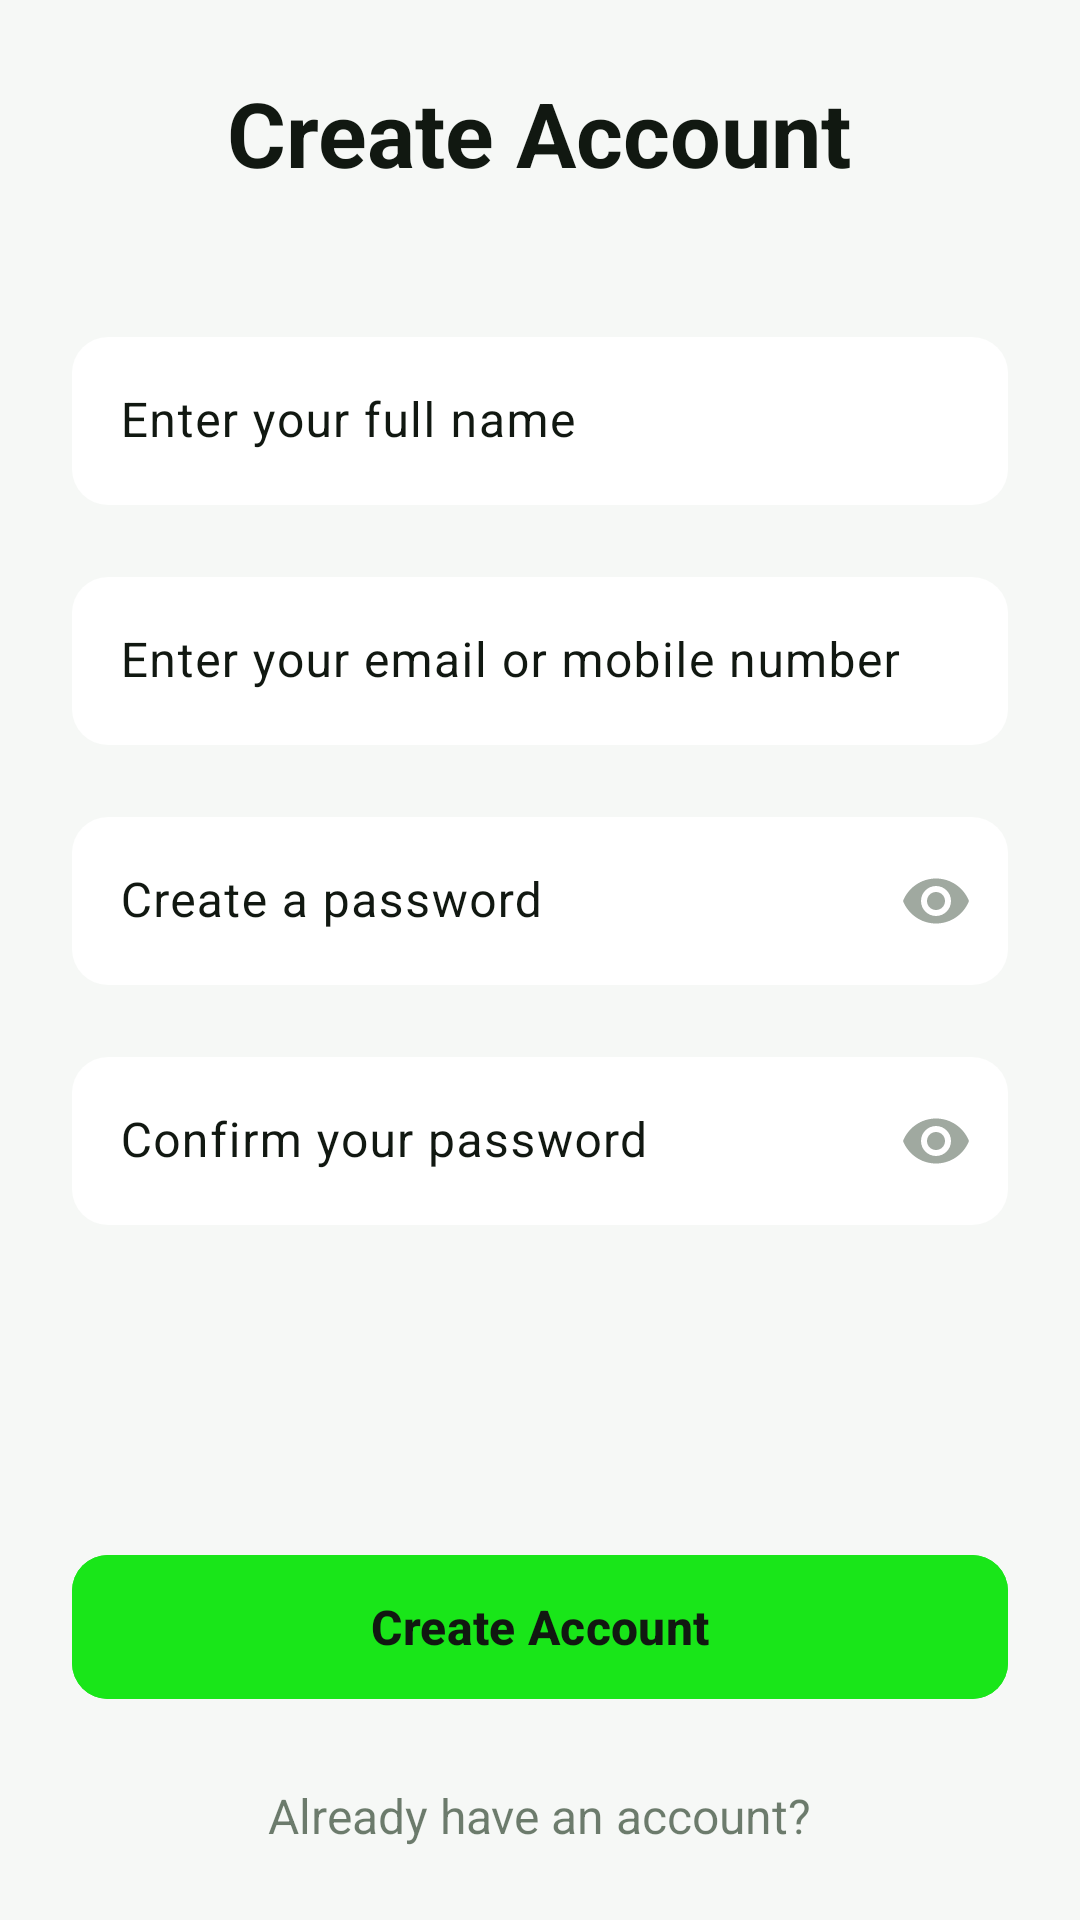

Write the Android layout XML for this screen, with the resource values it uses.
<!-- AndroidManifest.xml: application theme Theme.SmartMeal -->
<!-- res/layout/activity_signup.xml -->
<?xml version="1.0" encoding="utf-8"?>
<androidx.constraintlayout.widget.ConstraintLayout xmlns:android="http://schemas.android.com/apk/res/android"
    xmlns:app="http://schemas.android.com/apk/res-auto"
    xmlns:tools="http://schemas.android.com/tools"
    android:layout_width="match_parent"
    android:layout_height="match_parent"
    android:background="@color/background_light"
    android:padding="24dp"
    tools:context=".ActivitySignup">

    <LinearLayout
        android:id="@+id/contentLayout"
        android:layout_width="match_parent"
        android:layout_height="0dp"
        android:orientation="vertical"
        android:gravity="center"
        app:layout_constraintTop_toTopOf="parent"
        app:layout_constraintBottom_toTopOf="@id/footerLayout"
        app:layout_constraintStart_toStartOf="parent"
        app:layout_constraintEnd_toEndOf="parent">

        <LinearLayout
            android:layout_width="wrap_content"
            android:layout_height="wrap_content"
            android:orientation="vertical"
            android:gravity="center"
            android:layout_marginBottom="48dp">

            <TextView
                android:id="@+id/titleTextView"
                android:layout_width="wrap_content"
                android:layout_height="wrap_content"
                android:text="@string/create_account"
                android:textSize="30sp"
                android:textStyle="bold"
                android:textColor="@color/background_dark" />

        </LinearLayout>

        <ScrollView
            android:layout_width="match_parent"
            android:layout_height="0dp"
            android:layout_weight="1"
            android:fillViewport="true">

            <LinearLayout
                android:layout_width="match_parent"
                android:layout_height="wrap_content"
                android:orientation="vertical"
                android:maxWidth="400dp"
                android:gravity="center_horizontal">

                
                <com.google.android.material.textfield.TextInputLayout
                    android:layout_width="match_parent"
                    android:layout_height="wrap_content"
                    android:layout_marginBottom="24dp"
                    android:hint="@string/enter_full_name"
                    app:boxBackgroundMode="filled"
                    app:boxBackgroundColor="@color/white"
                    app:boxCornerRadiusTopStart="12dp"
                    app:boxCornerRadiusTopEnd="12dp"
                    app:boxCornerRadiusBottomStart="12dp"
                    app:boxCornerRadiusBottomEnd="12dp"
                    app:hintTextColor="#4D19e619"
                    app:boxStrokeColor="@android:color/transparent"
                    app:boxStrokeWidth="0dp"
                    app:boxStrokeWidthFocused="0dp">

                    <com.google.android.material.textfield.TextInputEditText
                        android:id="@+id/nameEditText"
                        android:layout_width="match_parent"
                        android:layout_height="56dp"
                        android:inputType="textPersonName"
                        android:textColor="@color/background_dark"
                        android:textColorHint="#66112811" />

                </com.google.android.material.textfield.TextInputLayout>

                
                <com.google.android.material.textfield.TextInputLayout
                    android:layout_width="match_parent"
                    android:layout_height="wrap_content"
                    android:layout_marginBottom="24dp"
                    android:hint="@string/enter_email_or_mobile"
                    app:boxBackgroundMode="filled"
                    app:boxBackgroundColor="@color/white"
                    app:boxCornerRadiusTopStart="12dp"
                    app:boxCornerRadiusTopEnd="12dp"
                    app:boxCornerRadiusBottomStart="12dp"
                    app:boxCornerRadiusBottomEnd="12dp"
                    app:hintTextColor="#4D19e619"
                    app:boxStrokeColor="@android:color/transparent"
                    app:boxStrokeWidth="0dp"
                    app:boxStrokeWidthFocused="0dp">

                    <com.google.android.material.textfield.TextInputEditText
                        android:id="@+id/emailEditText"
                        android:layout_width="match_parent"
                        android:layout_height="56dp"
                        android:inputType="textEmailAddress"
                        android:textColor="@color/background_dark"
                        android:textColorHint="#66112811" />

                </com.google.android.material.textfield.TextInputLayout>

                
                <com.google.android.material.textfield.TextInputLayout
                    android:layout_width="match_parent"
                    android:layout_height="wrap_content"
                    android:layout_marginBottom="24dp"
                    android:hint="@string/create_password"
                    app:boxBackgroundMode="filled"
                    app:boxBackgroundColor="@color/white"
                    app:boxCornerRadiusTopStart="12dp"
                    app:boxCornerRadiusTopEnd="12dp"
                    app:boxCornerRadiusBottomStart="12dp"
                    app:boxCornerRadiusBottomEnd="12dp"
                    app:hintTextColor="#4D19e619"
                    app:endIconMode="password_toggle"
                    app:endIconTint="#66112811"
                    app:boxStrokeColor="@android:color/transparent"
                    app:boxStrokeWidth="0dp"
                    app:boxStrokeWidthFocused="0dp">

                    <com.google.android.material.textfield.TextInputEditText
                        android:id="@+id/passwordEditText"
                        android:layout_width="match_parent"
                        android:layout_height="56dp"
                        android:inputType="textPassword"
                        android:textColor="@color/background_dark"
                        android:textColorHint="#66112811" />

                </com.google.android.material.textfield.TextInputLayout>

                
                <com.google.android.material.textfield.TextInputLayout
                    android:layout_width="match_parent"
                    android:layout_height="wrap_content"
                    android:hint="@string/confirm_your_password"
                    app:boxBackgroundMode="filled"
                    app:boxBackgroundColor="@color/white"
                    app:boxCornerRadiusTopStart="12dp"
                    app:boxCornerRadiusTopEnd="12dp"
                    app:boxCornerRadiusBottomStart="12dp"
                    app:boxCornerRadiusBottomEnd="12dp"
                    app:hintTextColor="#4D19e619"
                    app:endIconMode="password_toggle"
                    app:endIconTint="#66112811"
                    app:boxStrokeColor="@android:color/transparent"
                    app:boxStrokeWidth="0dp"
                    app:boxStrokeWidthFocused="0dp">

                    <com.google.android.material.textfield.TextInputEditText
                        android:id="@+id/confirmPasswordEditText"
                        android:layout_width="match_parent"
                        android:layout_height="56dp"
                        android:inputType="textPassword"
                        android:textColor="@color/background_dark"
                        android:textColorHint="#66112811" />

                </com.google.android.material.textfield.TextInputLayout>

            </LinearLayout>

        </ScrollView>

    </LinearLayout>

    <LinearLayout
        android:id="@+id/footerLayout"
        android:layout_width="match_parent"
        android:layout_height="wrap_content"
        android:orientation="vertical"
        app:layout_constraintBottom_toBottomOf="parent">

        <com.google.android.material.button.MaterialButton
            android:id="@+id/createAccountButton"
            android:layout_width="match_parent"
            android:layout_height="56dp"
            android:text="@string/create_account"
            android:textSize="16sp"
            android:textStyle="bold"
            android:backgroundTint="@color/primary"
            android:textColor="@color/background_dark"
            app:cornerRadius="12dp"
            app:elevation="8dp" />

        <TextView
            android:id="@+id/signInTextView"
            android:layout_width="wrap_content"
            android:layout_height="wrap_content"
            android:layout_marginTop="24dp"
            android:layout_gravity="center"
            android:text="@string/already_have_account"
            android:textSize="16sp"
            android:textColor="#99112811" />

    </LinearLayout>

</androidx.constraintlayout.widget.ConstraintLayout>
<!-- resources referenced by this layout -->
<resources>
  <color name="background_dark">#111811</color>
  <color name="background_light">#f6f8f6</color>
  <color name="primary">#19e619</color>
  <color name="white">#ffffff</color>
  <string name="already_have_account">Already have an account?</string>
  <string name="confirm_your_password">Confirm your password</string>
  <string name="create_account">Create Account</string>
  <string name="create_password">Create a password</string>
  <string name="enter_email_or_mobile">Enter your email or mobile number</string>
  <string name="enter_full_name">Enter your full name</string>
  <style name="Theme.SmartMeal" parent="Base.Theme.SmartMeal" />
  <style name="Base.Theme.SmartMeal" parent="Theme.Material3.DayNight.NoActionBar">
          
          <item name="colorPrimary">@color/primary</item>
          <item name="colorOnPrimary">@color/white</item>
  
          
          <item name="colorSurface">@color/white</item>
          <item name="colorOnSurface">@color/text_light</item>
          <item name="colorOnSurfaceVariant">@color/text_light</item>
  
          
          <item name="android:textColorHint">@color/text_light_accent</item>
          <item name="android:textColor">@color/text_light</item>
  
          
          <item name="materialAlertDialogTheme">@style/ThemeOverlay.App.MaterialAlertDialog</item>
      </style>
  <color name="text_light">#111811</color>
  <color name="text_light_accent">#666666</color>
  <style name="ThemeOverlay.App.MaterialAlertDialog" parent="ThemeOverlay.Material3.MaterialAlertDialog">
          <item name="colorPrimary">@color/primary</item>
          <item name="colorOnSurface">@color/text_light</item>
          <item name="android:background">@color/background_light</item>
          <item name="android:textColorPrimary">@color/text_light</item>
          <item name="android:textColorSecondary">@color/text_light</item>
          <item name="materialAlertDialogTitleTextStyle">@style/MaterialAlertDialog.Title</item>
          <item name="materialAlertDialogBodyTextStyle">@style/MaterialAlertDialog.Body</item>
          <item name="buttonBarPositiveButtonStyle">@style/Widget.App.Button.TextButton</item>
          <item name="buttonBarNegativeButtonStyle">@style/Widget.App.Button.TextButton</item>
      </style>
  <style name="MaterialAlertDialog.Title" parent="MaterialAlertDialog.MaterialComponents.Title.Text">
          <item name="android:textColor">@color/text_light</item>
          <item name="android:textSize">20sp</item>
      </style>
  <style name="MaterialAlertDialog.Body" parent="MaterialAlertDialog.MaterialComponents.Body.Text">
          <item name="android:textColor">@color/text_light</item>
          <item name="android:textSize">16sp</item>
      </style>
  <style name="Widget.App.Button.TextButton" parent="Widget.Material3.Button.TextButton">
          <item name="android:textColor">@color/primary</item>
          <item name="android:textSize">14sp</item>
          <item name="android:textAllCaps">true</item>
      </style>
</resources>
